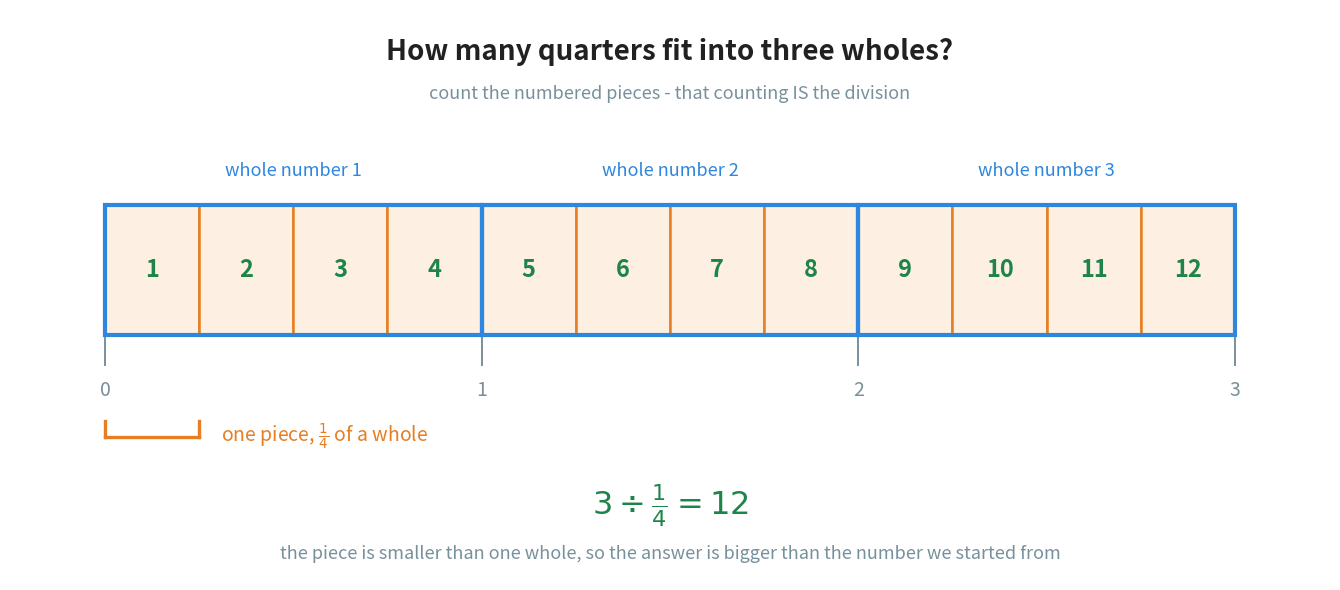

Python code for this plot: (Note: this script raises an exception after producing the figure.)
"""Figure 5 - division asks "how many of these fit into that?".

Three whole bars, drawn end to end, each cut into quarters. Every quarter is
numbered, so the reader counts 12 instead of being told 12.

This is the picture that makes dividing by a fraction stop being strange.
Nobody is surprised that 12 quarters fit into 3 wholes, and that is exactly
what 3 divided by 1/4 means. The answer is larger than the number we started
from because the thing we are counting is smaller than one whole - and the
figure says so in one line at the bottom.

The three wholes have thick blue edges and the quarter cuts are orange, so
the two different-sized things in the question never get mixed up.

Run with:  python figures/fig_05_how_many_fit.py
"""

import matplotlib
matplotlib.use("Agg")
import matplotlib.pyplot as plt
from matplotlib.patches import Rectangle
from pathlib import Path

BLUE = "#2E86DE"             # the thing being shared out: 3 wholes
ORANGE = "#E67E22"           # the piece we are counting: one quarter
GREEN = "#1E8449"            # the answer: how many pieces there were
GREY = "#78909C"
INK = "#212121"

TINT = {BLUE: "#E9F2FC", ORANGE: "#FDF0E3"}

WHOLES = 3                   # 3 whole bars
PARTS = 4                    # each cut into quarters

W, H = 13.20, 5.70
fig, ax = plt.subplots(figsize=(W, H))
ax.set_position([0, 0, 1, 1])
ax.axis("off")
ax.set_xlim(0, W)
ax.set_ylim(0, H)

STRIP_X = 0.95                       # left edge of the first whole
STRIP_W = W - 2 * STRIP_X            # the three wholes together
UNIT = STRIP_W / WHOLES              # the width of one whole
PIECE = UNIT / PARTS                 # the width of one quarter
BAR_Y, BAR_H = 2.45, 1.30

count = 0
for k in range(WHOLES):
    ux = STRIP_X + k * UNIT

    # the quarters inside this whole, numbered as they are drawn
    for j in range(PARTS):
        px = ux + j * PIECE
        ax.add_patch(Rectangle((px, BAR_Y), PIECE, BAR_H,
                               facecolor=TINT[ORANGE], edgecolor=ORANGE,
                               linewidth=1.8, zorder=2))
        count += 1
        ax.text(px + PIECE / 2, BAR_Y + BAR_H / 2, str(count), ha="center",
                va="center", fontsize=17, color=GREEN, fontweight="bold",
                zorder=4)

    # the edge of the whole itself, drawn last so it sits on top
    ax.add_patch(Rectangle((ux, BAR_Y), UNIT, BAR_H, facecolor="none",
                           edgecolor=BLUE, linewidth=3.0, zorder=5))
    ax.text(ux + UNIT / 2, BAR_Y + BAR_H + 0.34, f"whole number {k + 1}",
            ha="center", va="center", fontsize=13, color=BLUE)

# the tick marks and labels 0, 1, 2, 3 under the strip
for k in range(WHOLES + 1):
    x = STRIP_X + k * UNIT
    ax.plot([x, x], [BAR_Y - 0.30, BAR_Y], color=GREY, linewidth=1.4, zorder=3)
    ax.text(x, BAR_Y - 0.56, str(k), ha="center", va="center", fontsize=14,
            color=GREY)

# one quarter, named, with a short bracket under the very first piece
ax.plot([STRIP_X, STRIP_X + PIECE], [BAR_Y - 1.02, BAR_Y - 1.02],
        color=ORANGE, linewidth=2.4, zorder=3)
ax.plot([STRIP_X, STRIP_X], [BAR_Y - 1.02, BAR_Y - 0.86], color=ORANGE,
        linewidth=2.4, zorder=3)
ax.plot([STRIP_X + PIECE, STRIP_X + PIECE], [BAR_Y - 1.02, BAR_Y - 0.86],
        color=ORANGE, linewidth=2.4, zorder=3)
ax.text(STRIP_X + PIECE + 0.22, BAR_Y - 1.02,
        r"one piece, $\frac{1}{4}$ of a whole", ha="left", va="center",
        fontsize=14, color=ORANGE)

# ------------------------------------------------------------------ the title
ax.text(W / 2, H - 0.42,
        "How many quarters fit into three wholes?",
        ha="center", va="center", fontsize=20, color=INK, fontweight="bold")
ax.text(W / 2, H - 0.84,
        "count the numbered pieces - that counting IS the division",
        ha="center", va="center", fontsize=13, color=GREY)

# ------------------------------------------------------------- the bottom line
ax.text(W / 2, 0.74, r"$3 \div \frac{1}{4} = 12$", ha="center", va="center",
        fontsize=23, color=GREEN)
ax.text(W / 2, 0.26,
        "the piece is smaller than one whole, so the answer is bigger than "
        "the number we started from",
        ha="center", va="center", fontsize=13, color=GREY)

out = (Path(__file__).resolve().parent.parent / "assets"
       / "fig_05_how_many_fit.png")
fig.savefig(out, dpi=200, bbox_inches="tight")
print("saved:", out)
